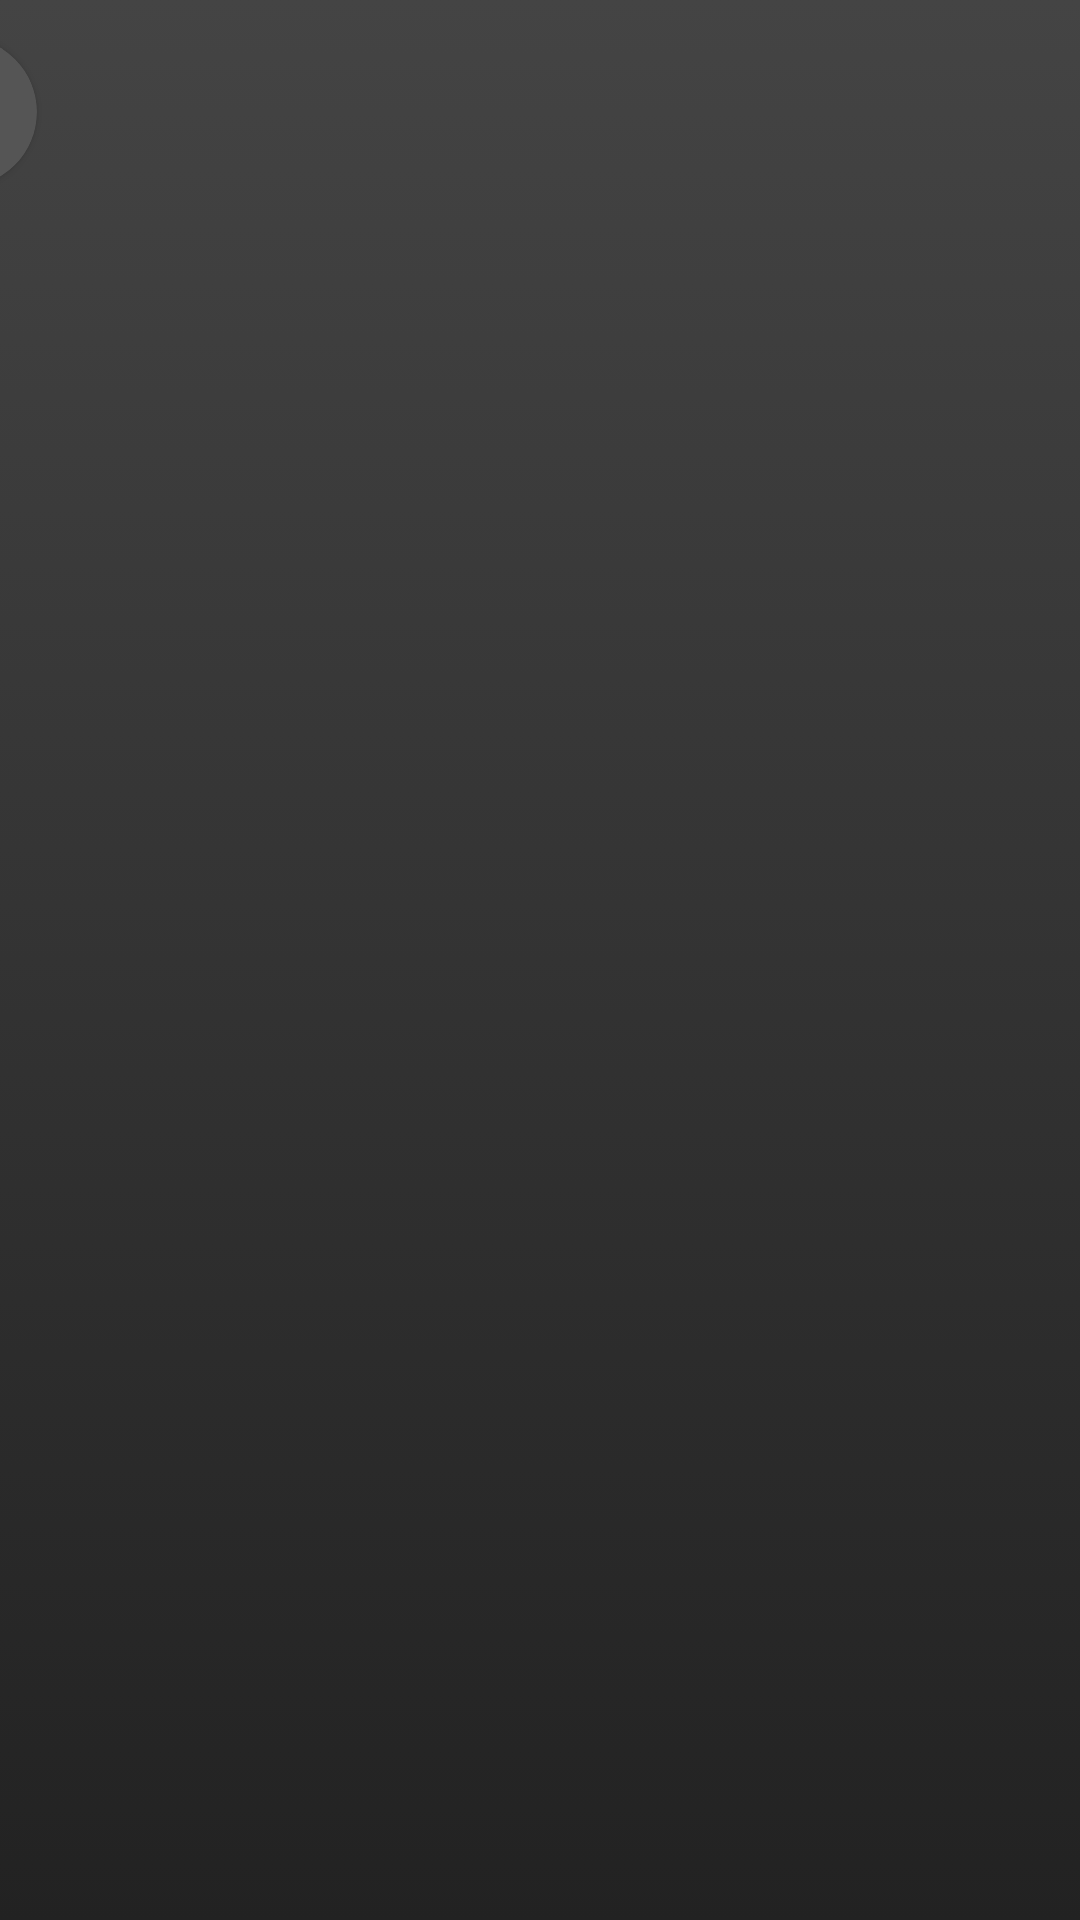

Here is an Android app screen rendered from its layout file. Give the layout XML and the strings, colors and styles it references.
<!-- AndroidManifest.xml: application theme Theme.Punktozercy -->
<!-- res/layout/fragment_products_list.xml -->
<?xml version="1.0" encoding="utf-8"?>
<androidx.constraintlayout.widget.ConstraintLayout xmlns:android="http://schemas.android.com/apk/res/android"
    xmlns:app="http://schemas.android.com/apk/res-auto"
    xmlns:tools="http://schemas.android.com/tools"
    android:layout_width="match_parent"
    android:layout_height="match_parent"
    android:background="@drawable/gradient_background"
    tools:context=".fragments.home.productslist.ProductsListFragment">

    <androidx.recyclerview.widget.RecyclerView
        android:id="@+id/productsView"
        android:layout_width="match_parent"
        android:layout_height="736dp"
        app:layout_constraintBottom_toBottomOf="parent"
        app:layout_constraintEnd_toEndOf="parent"
        app:layout_constraintStart_toStartOf="parent"
        app:layout_constraintTop_toTopOf="parent"
        app:layout_constraintVertical_bias="0.671" />

    <androidx.cardview.widget.CardView
        android:id="@+id/backButton"
        android:layout_width="50dp"
        android:layout_height="50dp"
        app:layout_constraintBottom_toBottomOf="parent"
        app:layout_constraintEnd_toEndOf="@+id/productsView"
        app:layout_constraintHorizontal_bias="0.951"
        app:layout_constraintStart_toStartOf="parent"
        app:layout_constraintTop_toTopOf="parent"
        app:layout_constraintVertical_bias="0.004"
        app:cardBackgroundColor="#555555"
        android:layout_marginTop="10dp"
        app:cardCornerRadius="50dp"
        android:layout_marginRight="350dp">

        <ImageView
            android:layout_width="match_parent"
            android:layout_height="match_parent"
            android:src="@drawable/arrow_back" />

    </androidx.cardview.widget.CardView>


</androidx.constraintlayout.widget.ConstraintLayout>
<!-- resources referenced by this layout -->
<resources>
  <!-- drawable gradient_background (drawable) -->
  <?xml version="1.0" encoding="utf-8"?>
  <selector xmlns:android="http://schemas.android.com/apk/res/android">
  
      <item>
  
          <shape>
  
              <gradient android:angle="90" android:startColor="#222222" android:endColor="#444444"
                  android:type="linear"></gradient>
  
          </shape>
  
      </item>
  
  </selector>
  <style name="Theme.Punktozercy" parent="Theme.MaterialComponents.DayNight.DarkActionBar">
          
          <item name="colorPrimary">#555555</item>
          <item name="colorPrimaryVariant">#555555</item>
          <item name="colorOnPrimary">@color/white</item>
          
          <item name="colorSecondary">@color/teal_200</item>
          <item name="colorSecondaryVariant">@color/teal_700</item>
          <item name="colorOnSecondary">#000000</item>
          
          <item name="android:statusBarColor">?attr/colorPrimaryVariant</item>
          
      </style>
  <color name="white">#FFFFFFFF</color>
  <color name="teal_200">#FF03DAC5</color>
  <color name="teal_700">#FF018786</color>
</resources>
